The GitHub repository billlyzhaoyh/StillGood contains a labelled image folder "Data" with 10 categories: apple, broccoli, butternut squash, carrot, egg, garlic, lemon, lime, onion, potato. Examples follow, each with its label.

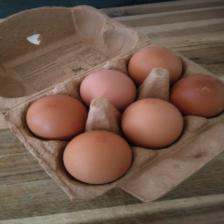
Label: egg

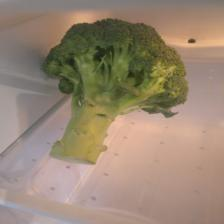
Label: broccoli

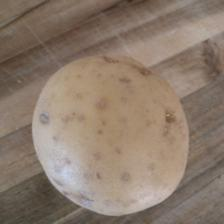
Label: potato

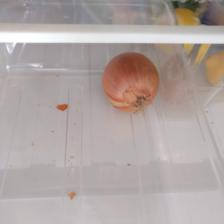
Label: onion

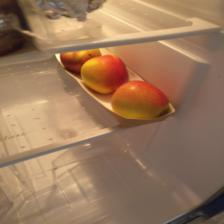
Label: apple

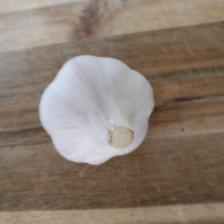
Label: garlic
